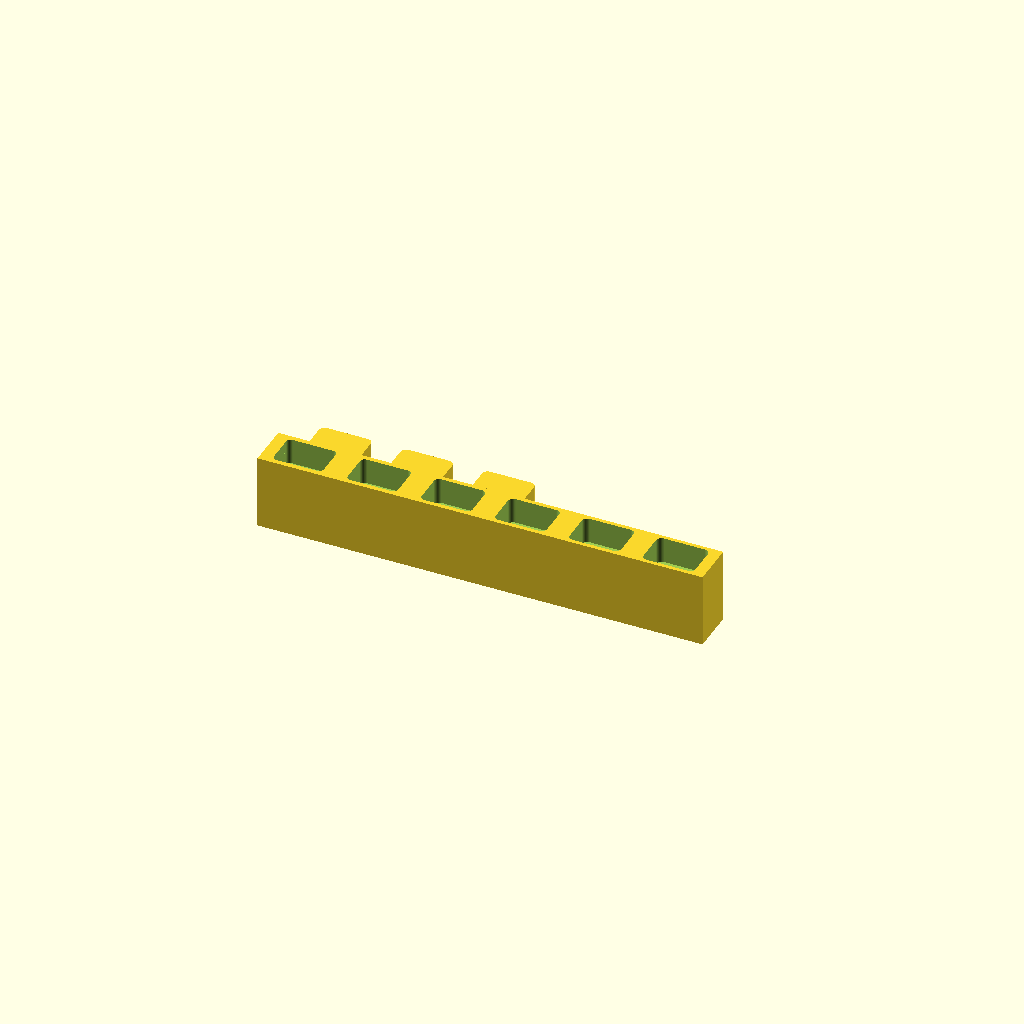
Cell 1: rendered with the file's own defaults.
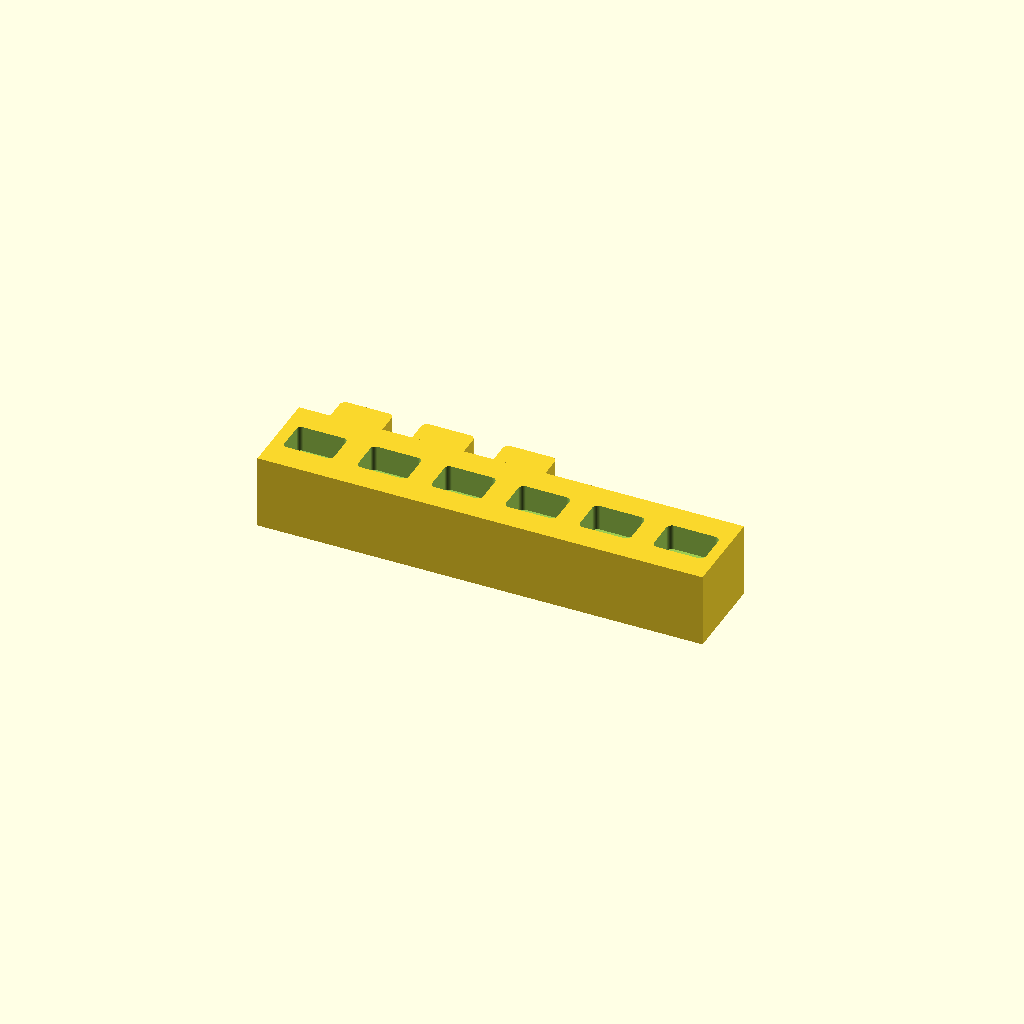
Cell 2 — wall_thickness set to 24, the other parameters unchanged.
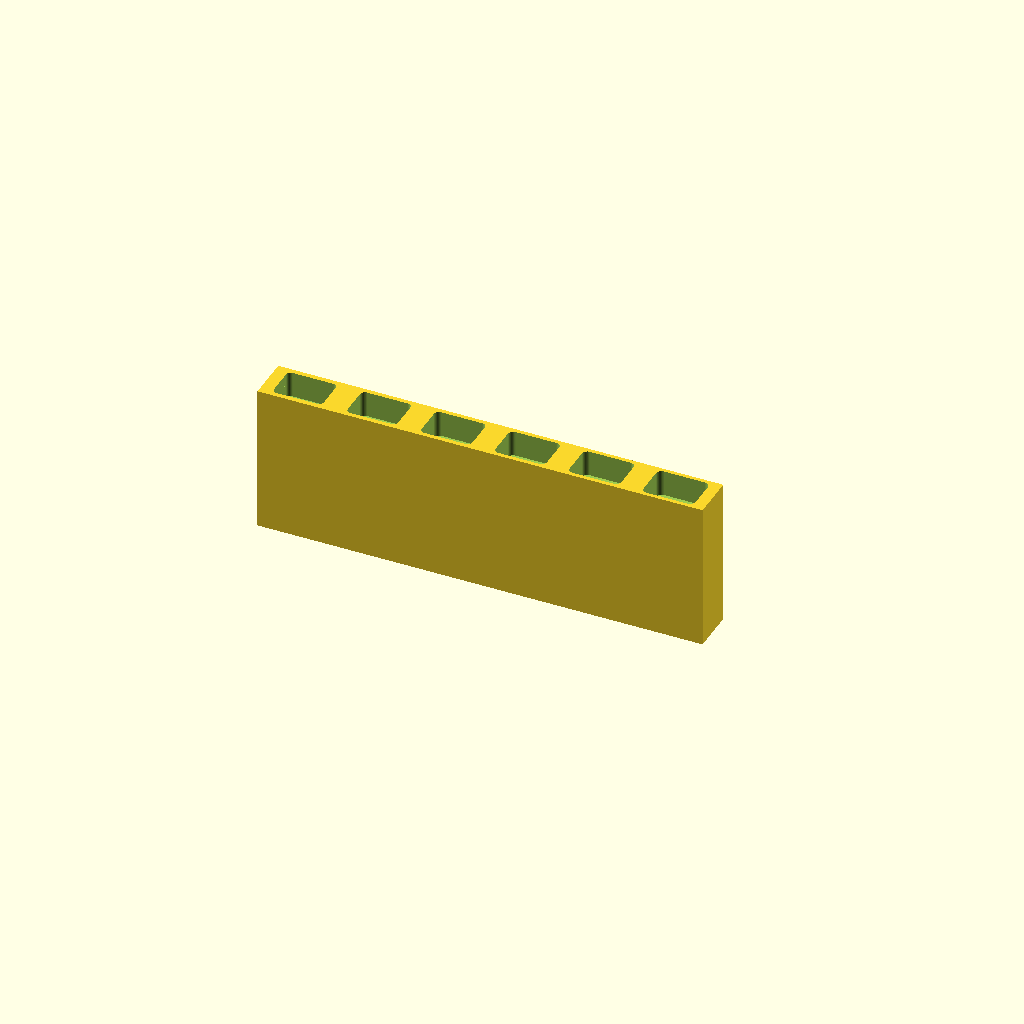
Cell 3: the same model with wall_height = 40.
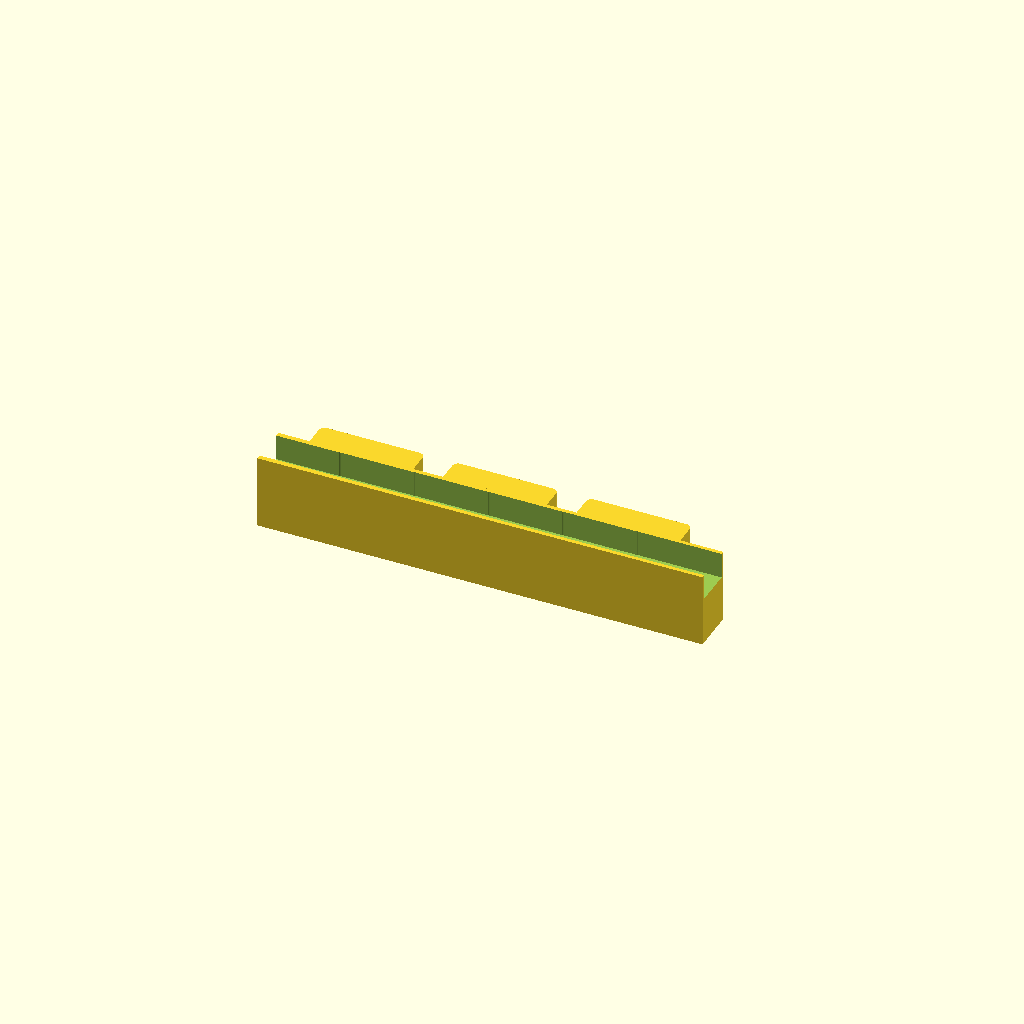
Cell 4 — plug_w set to 28, the other parameters unchanged.
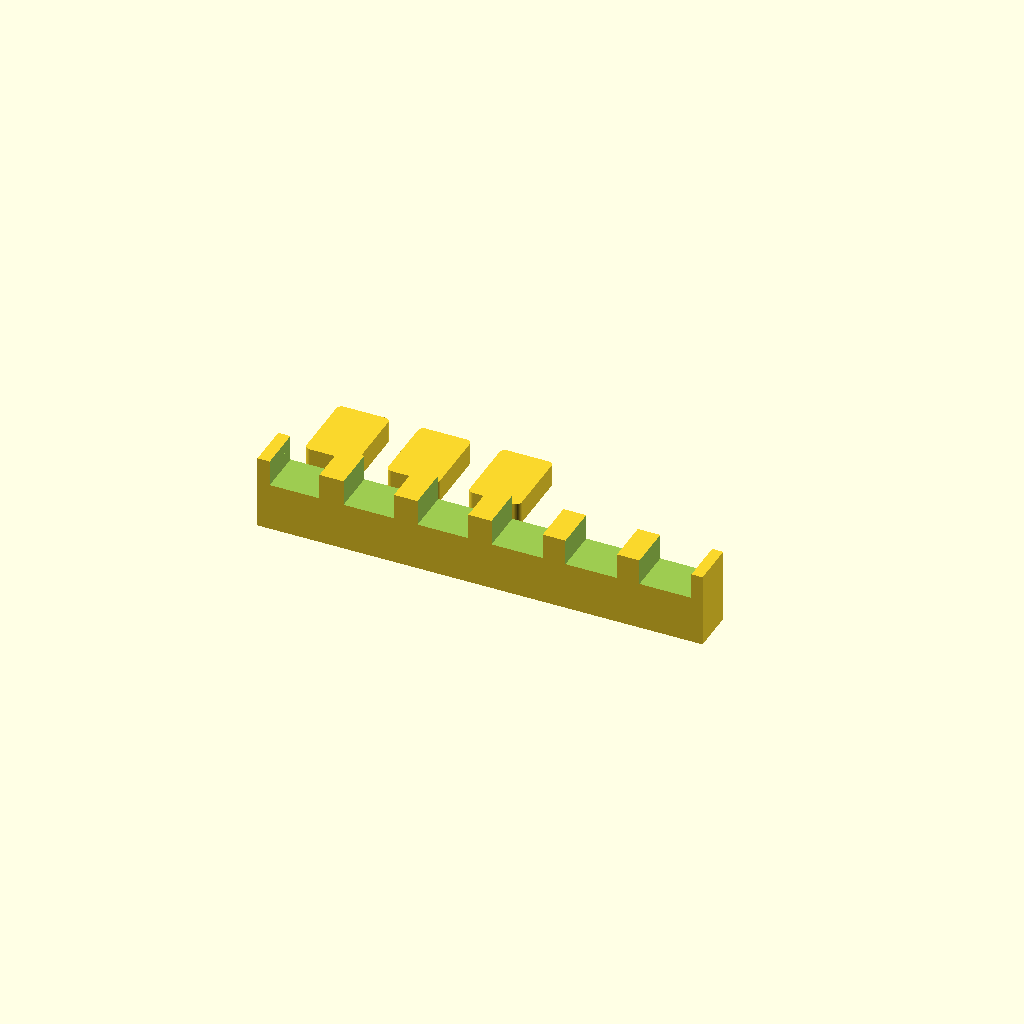
Cell 5: plug_h = 20 (everything else at default).
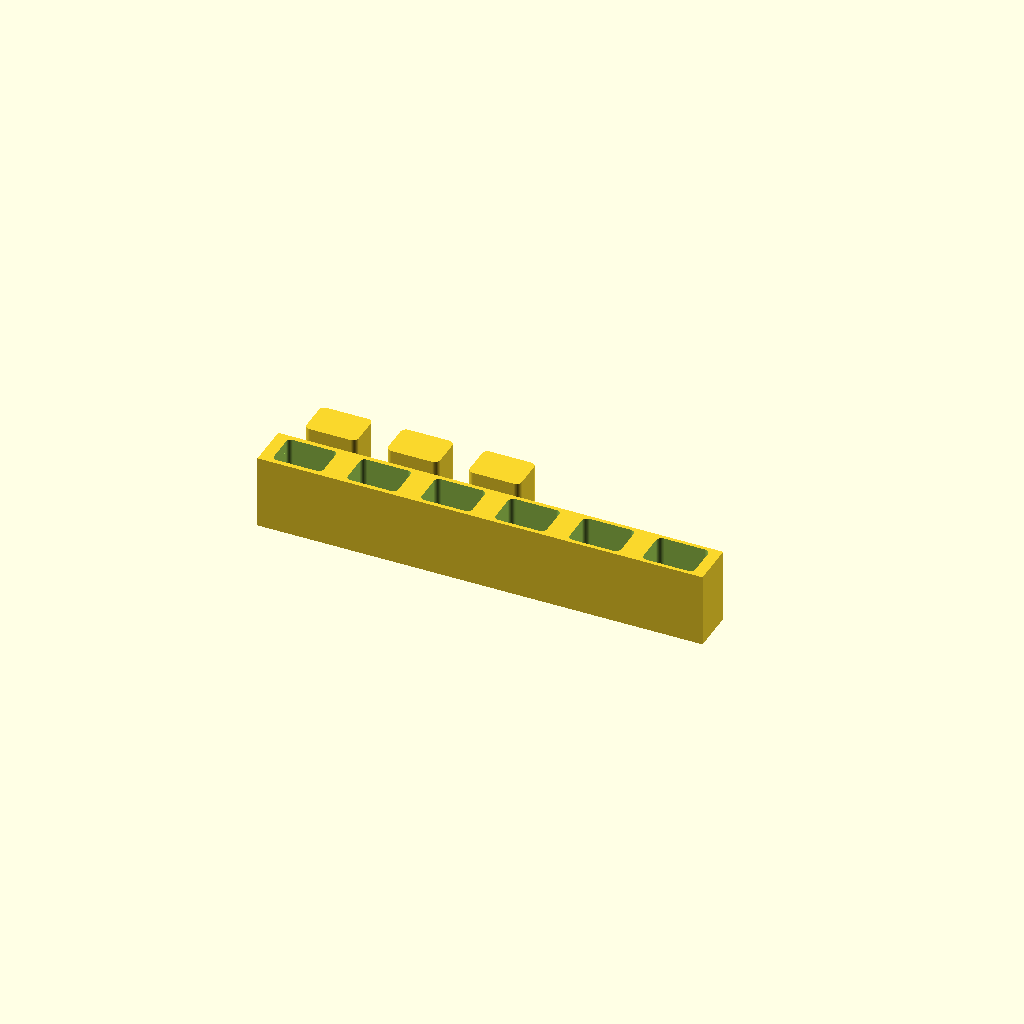
Cell 6: plug_depth = 12 (everything else at default).
All cells are drawn from one camera (rotation 55°, 0°, 25°, orthographic, colour scheme Cornfield), so only the parameter changes between them.
OpenSCAD source file projects/tinyland-playset-kitchen/baking-sheet/handle-recess-test.scad:
// Tiny Land baking sheet — handle RECESS fit test (companion to
// handle-peg-test.scad).
//
// Real design insight: a flush butt joint plus a thin peg only resists
// shear, not bending/prying -- nothing stops the two flat faces from
// rocking apart except the peg's own strength. Recessing a section of
// the handle INTO a matching pocket in the pan wall gives it bearing
// surface on multiple sides instead, so it can't rock or peel away --
// same principle as a mortise-and-tenon vs. a dowel butted against a
// flat face. This tests how tight that pocket fit can get -- aiming
// close to a snap-together press fit, not just a loose slip fit.
//
// Rounded-corner rectangular plug/pocket (not a small peg): the point
// here is a BROAD bearing surface, not a stress-concentrated small
// feature. Small corner radius still gets the FDM stress-distribution
// benefit (give concentrates at the corners, not a full-perimeter hoop
// strain) without shrinking the contact area like a round peg would.
//
// Same clearance-sweep methodology as every other tolerance test
// tonight -- comb of pockets at different clearances, one matching plug
// to press-test into each.
use <model-forge/tray.scad> // rounded_rect_2d

wall_thickness = 12;
wall_height    = 20;

plug_w = 14;   // the recessed section's width (along the wall's length)
plug_h = 10;   // how tall the pocket is (matches a chunk of wall_height)
plug_depth = 6; // how deep the plug seats into the wall
corner_r = 1.5; // small radius -- FDM stress-distribution benefit without losing bearing area

clearances = [-0.3, -0.2, -0.15, -0.1, -0.05, 0];
step = 20;

// One pocket, opening on the wall's top face, straight-walled (no
// taper -- this is about bearing-surface fit, not a self-locking
// wedge like the peg test).
module pocket_at(x_center, clearance) {
  w = plug_w + 2 * clearance;
  h = plug_h + 2 * clearance;
  r = max(0.2, corner_r + clearance);
  translate([x_center - w / 2, wall_thickness / 2 - h / 2, wall_height - plug_depth - 1])
    linear_extrude(height = plug_depth + 2)
      rounded_rect_2d(w, h, r);
}

module test_wall() {
  difference() {
    cube([len(clearances) * step, wall_thickness, wall_height]);
    for (i = [0 : len(clearances) - 1])
      pocket_at(i * step + step / 2, clearances[i]);
    for (i = [0 : len(clearances) - 1])
      translate([i * step + 3, wall_thickness - 3, wall_height - 4])
        rotate([90, 0, 0])
          linear_extrude(height = 0.5)
            text(str(clearances[i]), size = 3);
  }
}

module test_plug() {
  linear_extrude(height = plug_depth)
    rounded_rect_2d(plug_w, plug_h, corner_r);
}

test_wall();

// Loose plugs to press-test into the pockets above.
for (i = [0 : 2])
  translate([i * (plug_w + 8), wall_thickness + 15, 0])
    test_plug();
Customizer parameters (derived from the source; name, type, default, range or options):
wall_thickness: number, default 12
wall_height: number, default 20
plug_w: number, default 14
plug_h: number, default 10
plug_depth: number, default 6
corner_r: number, default 1.5
step: number, default 20
